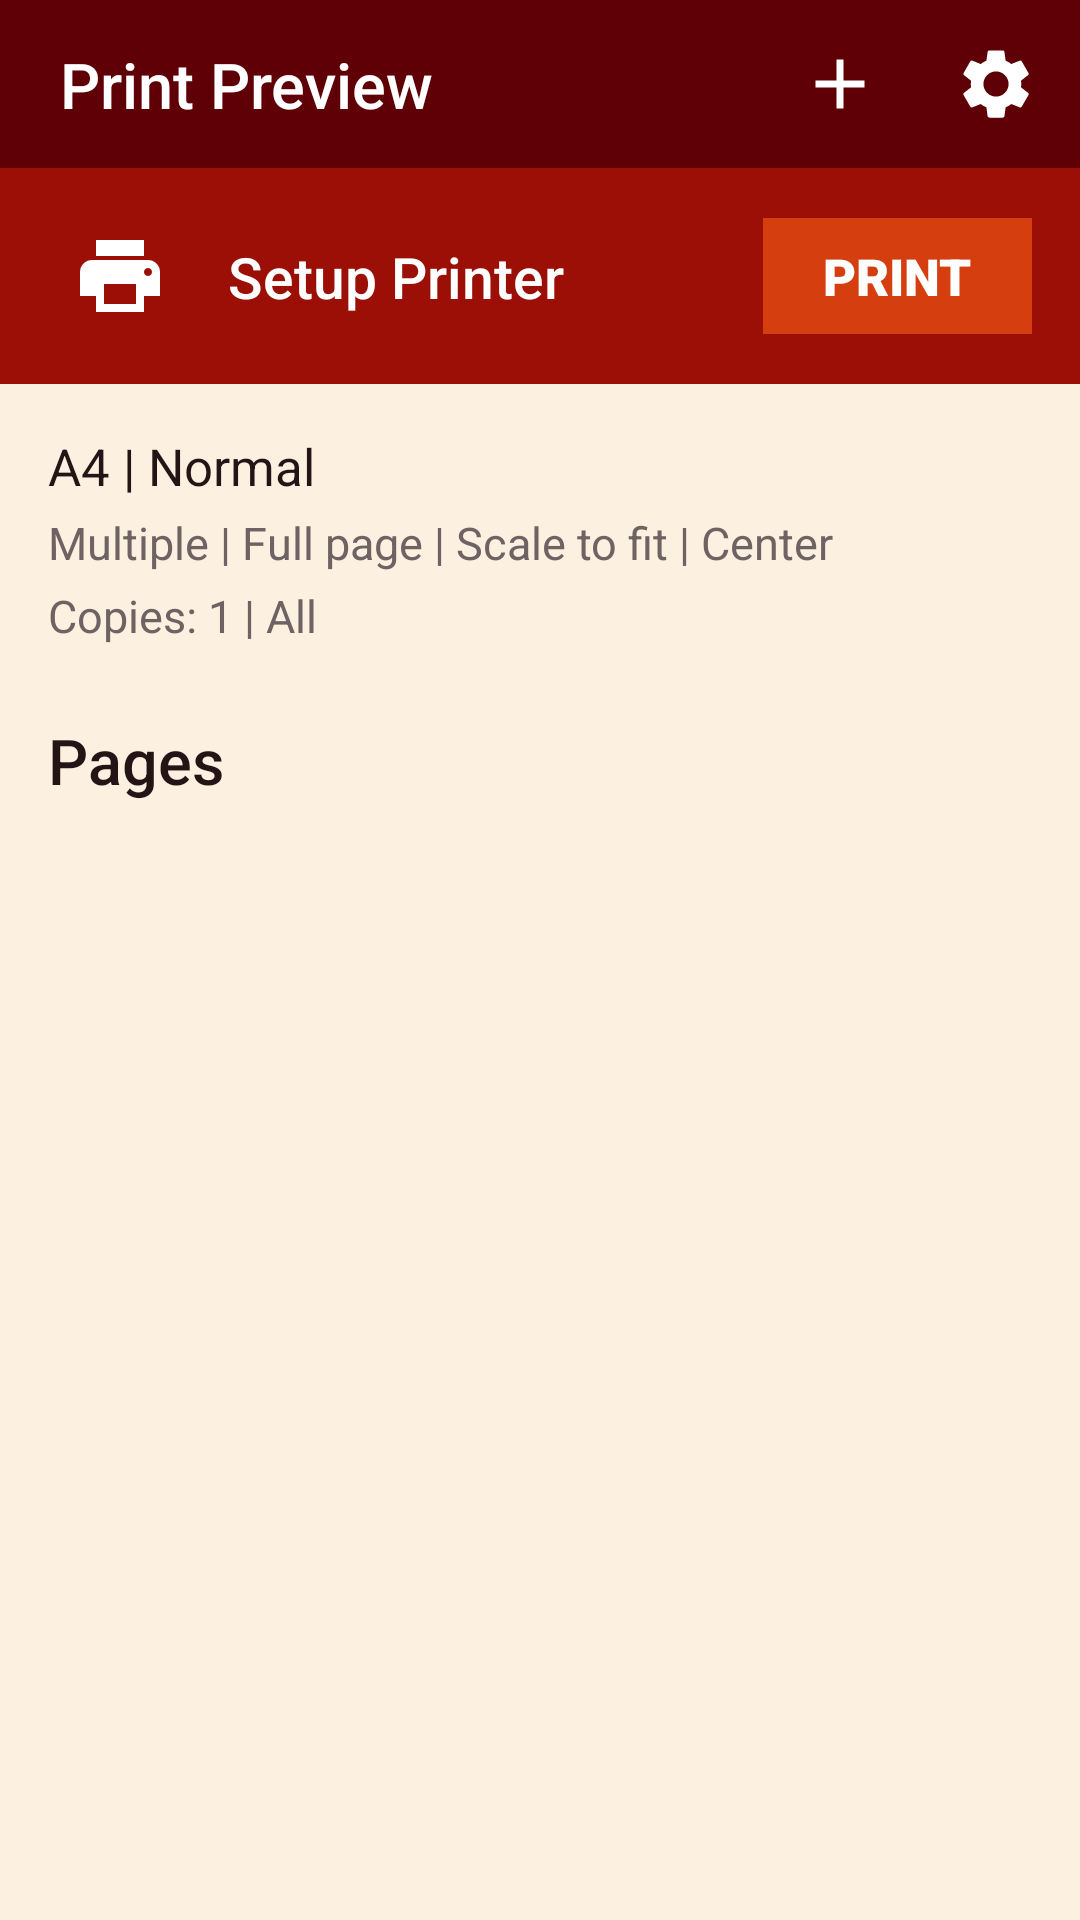

This screen was rendered from an Android layout file. Write that file and the resources it references.
<!-- AndroidManifest.xml: application theme Theme.MyPrinter -->
<!-- res/layout/activity_preview.xml -->
<?xml version="1.0" encoding="utf-8"?>
<LinearLayout xmlns:android="http://schemas.android.com/apk/res/android"
    xmlns:app="http://schemas.android.com/apk/res-auto"
    xmlns:tools="http://schemas.android.com/tools"
    android:id="@+id/main"
    android:layout_width="match_parent"
    android:layout_height="match_parent"
    android:orientation="vertical"
    android:background="@color/app_background"
    tools:context=".PreviewActivity">

    
    <LinearLayout
        android:id="@+id/header"
        android:layout_width="match_parent"
        android:layout_height="wrap_content"
        android:background="@color/primary_dark_red"
        android:orientation="vertical">

        <androidx.constraintlayout.widget.ConstraintLayout
            android:layout_width="match_parent"
            android:layout_height="56dp">

            <TextView
                android:id="@+id/tvTitle"
                android:layout_width="wrap_content"
                android:layout_height="wrap_content"
                android:layout_marginStart="20dp"
                android:text="@string/print_preview"
                android:textColor="@color/white"
                android:textSize="21sp"
                android:fontFamily="sans-serif-medium"
                app:layout_constraintBottom_toBottomOf="parent"
                app:layout_constraintStart_toStartOf="parent"
                app:layout_constraintTop_toTopOf="parent" />

            <ImageView
                android:id="@+id/ivSettings"
                android:layout_width="48dp"
                android:layout_height="48dp"
                android:layout_marginEnd="4dp"
                android:background="?attr/selectableItemBackgroundBorderless"
                android:clickable="true"
                android:focusable="true"
                android:padding="10dp"
                android:src="@drawable/ic_settings"
                android:contentDescription="@string/settings_icon_desc"
                app:layout_constraintBottom_toBottomOf="parent"
                app:layout_constraintEnd_toEndOf="parent"
                app:layout_constraintTop_toTopOf="parent" />

            <ImageView
                android:id="@+id/ivAdd"
                android:layout_width="48dp"
                android:layout_height="48dp"
                android:layout_marginEnd="4dp"
                android:background="?attr/selectableItemBackgroundBorderless"
                android:clickable="true"
                android:focusable="true"
                android:padding="10dp"
                android:src="@drawable/ic_add"
                android:contentDescription="@string/add_icon_desc"
                app:layout_constraintBottom_toBottomOf="parent"
                app:layout_constraintEnd_toStartOf="@id/ivSettings"
                app:layout_constraintTop_toTopOf="parent" />

        </androidx.constraintlayout.widget.ConstraintLayout>
    </LinearLayout>

    
    <androidx.constraintlayout.widget.ConstraintLayout
        android:layout_width="match_parent"
        android:layout_height="72dp"
        android:background="@color/primary_red">

        <ImageView
            android:id="@+id/ivPrinter"
            android:layout_width="32dp"
            android:layout_height="32dp"
            android:layout_marginStart="24dp"
            android:src="@drawable/ic_printer"
            android:contentDescription="@string/printer_icon_desc"
            app:layout_constraintBottom_toBottomOf="parent"
            app:layout_constraintStart_toStartOf="parent"
            app:layout_constraintTop_toTopOf="parent"
            app:tint="@color/white" />

        <TextView
            android:id="@+id/tvSaveAsPdf"
            android:layout_width="wrap_content"
            android:layout_height="wrap_content"
            android:layout_marginStart="20dp"
            android:text="@string/setup_printer"
            android:textColor="@color/white"
            android:textSize="19sp"
            android:fontFamily="sans-serif-medium"
            app:layout_constraintBottom_toBottomOf="parent"
            app:layout_constraintStart_toEndOf="@id/ivPrinter"
            app:layout_constraintTop_toTopOf="parent" />

        <TextView
            android:id="@+id/btnPrint"
            android:layout_width="wrap_content"
            android:layout_height="wrap_content"
            android:layout_marginEnd="16dp"
            android:background="@color/accent_orange"
            android:clickable="true"
            android:focusable="true"
            android:foreground="?attr/selectableItemBackground"
            android:paddingHorizontal="20dp"
            android:paddingVertical="8dp"
            android:text="@string/print"
            android:textColor="@color/white"
            android:textSize="17sp"
            android:fontFamily="sans-serif-black"
            app:layout_constraintBottom_toBottomOf="parent"
            app:layout_constraintEnd_toEndOf="parent"
            app:layout_constraintTop_toTopOf="parent" />

    </androidx.constraintlayout.widget.ConstraintLayout>

    
    <LinearLayout
        android:layout_width="match_parent"
        android:layout_height="wrap_content"
        android:orientation="vertical"
        android:padding="16dp">

        <TextView
            android:id="@+id/tvSettingsSummary"
            android:layout_width="match_parent"
            android:layout_height="wrap_content"
            android:text="A4 | Normal"
            android:textColor="@color/primary_text"
            android:textSize="17sp" />

        <TextView
            android:id="@+id/tvSettingsDetails"
            android:layout_width="match_parent"
            android:layout_height="wrap_content"
            android:layout_marginTop="4dp"
            android:text="Multiple | Full page | Scale to fit | Center"
            android:textColor="@color/secondary_text"
            android:textSize="15sp" />

        <TextView
            android:id="@+id/tvCopiesInfo"
            android:layout_width="match_parent"
            android:layout_height="wrap_content"
            android:layout_marginTop="4dp"
            android:text="Copies: 1 | All"
            android:textColor="@color/secondary_text"
            android:textSize="15sp" />

    </LinearLayout>

    
    <TextView
        android:layout_width="match_parent"
        android:layout_height="wrap_content"
        android:layout_marginStart="16dp"
        android:layout_marginTop="8dp"
        android:text="@string/pages"
        android:textColor="@color/primary_text"
        android:textSize="21sp"
        android:fontFamily="sans-serif-medium" />

    <androidx.recyclerview.widget.RecyclerView
        android:id="@+id/rvPages"
        android:layout_width="match_parent"
        android:layout_height="0dp"
        android:layout_weight="1"
        android:clipToPadding="false"
        android:paddingHorizontal="40dp"
        android:paddingVertical="16dp" />

    <TextView
        android:id="@+id/tvGlobalPageNumber"
        android:layout_width="wrap_content"
        android:layout_height="wrap_content"
        android:layout_gravity="center_horizontal"
        android:layout_marginBottom="24dp"
        android:fontFamily="sans-serif-medium"
        android:textColor="@color/secondary_text"
        android:textSize="16sp"
        tools:text="1 / 5" />

</LinearLayout>
<!-- resources referenced by this layout -->
<resources>
  <color name="accent_orange">#D53E0F</color>
  <color name="app_background">#FCF0E0</color>
  <color name="primary_dark_red">#5E0006</color>
  <color name="primary_red">#9B0F06</color>
  <color name="primary_text">#241416</color>
  <color name="secondary_text">#6F6263</color>
  <color name="white">#FFFFFFFF</color>
  <!-- drawable ic_add (drawable) -->
  <vector xmlns:android="http://schemas.android.com/apk/res/android"
      android:width="28dp"
      android:height="28dp"
      android:viewportWidth="24"
      android:viewportHeight="24">
      <path
          android:fillColor="#FFFFFF"
          android:pathData="M19,13h-6v6h-2v-6H5v-2h6V5h2v6h6v2z"/>
  </vector>
  <!-- drawable ic_printer (drawable) -->
  <vector xmlns:android="http://schemas.android.com/apk/res/android"
      android:width="32dp"
      android:height="32dp"
      android:viewportWidth="24"
      android:viewportHeight="24">
    <path
        android:fillColor="#FFFFFF"
        android:pathData="M19,8H5c-1.66,0 -3,1.34 -3,3v6h4v4h12v-4h4v-6c0,-1.66 -1.34,-3 -3,-3zm-3,11H8v-5h8v5zm3,-7c-0.55,0 -1,-0.45 -1,-1s0.45,-1 1,-1 1,0.45 1,1 -0.45,1 -1,1zm-1,-9H6v4h12V3z"/>
  </vector>
  <!-- drawable ic_settings (drawable) -->
  <vector xmlns:android="http://schemas.android.com/apk/res/android"
      android:width="28dp"
      android:height="28dp"
      android:viewportWidth="24"
      android:viewportHeight="24">
      <path
          android:fillColor="#FFFFFF"
          android:pathData="M19.14,12.94c0.04-0.3,0.06-0.61,0.06-0.94c0-0.32-0.02-0.64-0.07-0.94l2.03-1.58c0.18-0.14,0.23-0.41,0.12-0.61l-1.92-3.32c-0.12-0.22-0.37-0.29-0.59-0.22l-2.39,0.96c-0.5-0.38-1.03-0.7-1.62-0.94L14.4,2.81c-0.04-0.24-0.24-0.41-0.48-0.41h-3.84c-0.24,0-0.43,0.17-0.47,0.41L9.25,5.35C8.66,5.59,8.12,5.92,7.63,6.29L5.24,5.33c-0.22-0.08-0.47,0-0.59,0.22L2.74,8.87C2.62,9.08,2.66,9.34,2.86,9.48l2.03,1.58C4.84,11.36,4.81,11.69,4.81,12.01c0,0.31,0.02,0.65,0.07,0.94l-2.03,1.58c-0.18,0.14-0.23,0.41-0.12,0.61l1.92,3.32c0.12,0.22,0.37,0.29,0.59,0.22l2.39-0.96c0.5,0.38,1.03,0.7,1.62,0.94l0.36,2.54c0.05,0.24,0.24,0.41,0.48,0.41h3.84c0.24,0,0.44-0.17,0.47-0.41l0.36-2.54c0.59-0.24,1.13-0.56,1.62-0.94l2.39,0.96c0.22,0.08,0.47,0,0.59-0.22l1.92-3.32c0.12-0.22,0.07-0.47-0.12-0.61L19.14,12.94z M12,15.6c-1.98,0-3.6-1.62-3.6-3.6s1.62-3.6,3.6-3.6s3.6,1.62,3.6,3.6S13.98,15.6,12,15.6z"/>
  </vector>
  <string name="add_icon_desc">Add File</string>
  <string name="pages">Pages</string>
  <string name="print">PRINT</string>
  <string name="print_preview">Print Preview</string>
  <string name="printer_icon_desc">Printer Icon</string>
  <string name="settings_icon_desc">Settings</string>
  <string name="setup_printer">Setup Printer</string>
  <style name="Theme.MyPrinter" parent="Base.Theme.MyPrinter" />
  <style name="Base.Theme.MyPrinter" parent="Theme.Material3.DayNight.NoActionBar">
          
          <item name="android:statusBarColor">@color/primary_dark_red</item>
          <item name="android:windowLightStatusBar">false</item>
      </style>
</resources>
